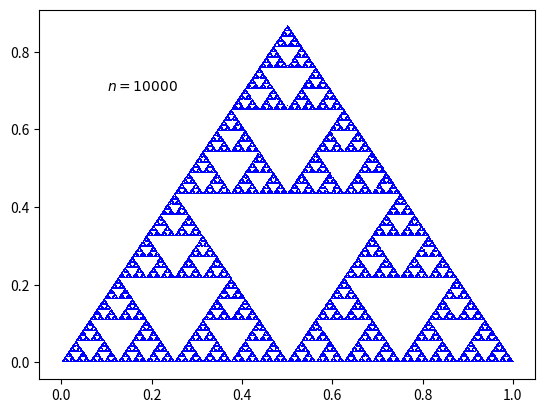

This chart was generated by the following Python code:
# -*- coding: utf-8 -*-
"""
Spyder Editor

This is a temporary script file.
"""

import numpy as np
import matplotlib.pyplot as plt
from numpy.random import random as rng

n=100000

coordx=[]
coordy=[]

seedx=0.5
seedy=0.66

coordx.append(seedx)
coordy.append(seedy)

mitadx=0
mitady=0

v1x=0
v1y=0
v2x=0.5
v2y=np.sqrt(3)/2
v3x=1
v3y=0

r=[]
r=rng(n)

for i in range(n):
    if(r[i]<1/3):
        verticex=v1x
        verticey=v1y
    elif(1/3<r[i]<2/3):
        verticex=v2x
        verticey=v2y
    elif(r[i]>2/3):
        verticex=v3x
        verticey=v3y
    if(i==0):
        mitadx=(verticex+seedx)/2
        mitady=(verticey+seedy)/2
    else:
        mitadx=(verticex+mitadx)/2
        mitady=(verticey+mitady)/2

    coordx.append(mitadx)
    coordy.append(mitady)

plt.plot(coordx,coordy,'b ,')
plt.text(0.1,0.7,r'$n=10000$')